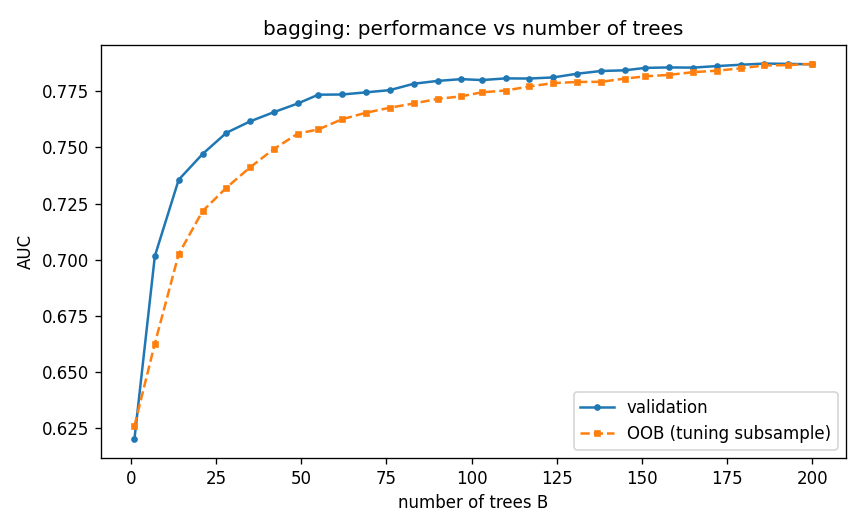

The data file committed next to this chart (first rows):
trees, eval_auc, eval_log_loss, oob_auc, oob_log_loss
1, 0.6199, 0.5932, 0.6258, 0.5792
7, 0.7016, 0.3188, 0.6626, 0.4242
14, 0.7356, 0.2932, 0.7024, 0.3327
21, 0.747, 0.2903, 0.7216, 0.3053
28, 0.7565, 0.288, 0.732, 0.2979
35, 0.7616, 0.2864, 0.7412, 0.2929
42, 0.7658, 0.2857, 0.7494, 0.2897
49, 0.7696, 0.2852, 0.7562, 0.2878
55, 0.7735, 0.2843, 0.758, 0.2871
62, 0.7736, 0.2841, 0.7626, 0.2861
69, 0.7746, 0.284, 0.7655, 0.2853
76, 0.7756, 0.2839, 0.7677, 0.2848
83, 0.7784, 0.2833, 0.7696, 0.2843
90, 0.7797, 0.2831, 0.7716, 0.2839
97, 0.7805, 0.2829, 0.7728, 0.2835
103, 0.78, 0.283, 0.7746, 0.2832
110, 0.7808, 0.2829, 0.7754, 0.2831
117, 0.7807, 0.283, 0.7772, 0.2827
124, 0.7812, 0.283, 0.7787, 0.2826
131, 0.7829, 0.2827, 0.7792, 0.2826
138, 0.7841, 0.2826, 0.7792, 0.2826
145, 0.7844, 0.2825, 0.7807, 0.2824
151, 0.7855, 0.2824, 0.7817, 0.2822
158, 0.7857, 0.2823, 0.7824, 0.2821
165, 0.7856, 0.2824, 0.7835, 0.2819
172, 0.7863, 0.2822, 0.7842, 0.2818
179, 0.7869, 0.282, 0.7853, 0.2816
186, 0.7874, 0.282, 0.7865, 0.2813
193, 0.7872, 0.282, 0.7867, 0.2813
200, 0.7871, 0.2821, 0.7873, 0.2813
